Run: headless pygame with SDL's dummy video driver; simulated clock (each Clock.tick advances the game by its frame time, no real sleeping); random seed 0; keys injected as events and as key.get_pressed() state; no mouse input.
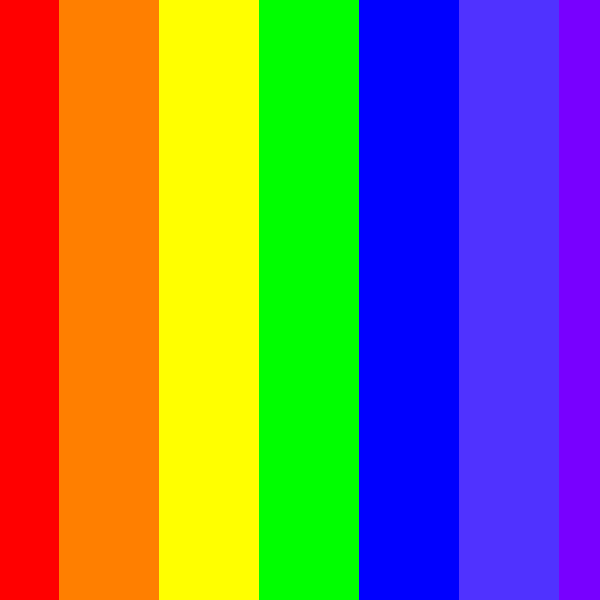
Frame 1 of 4 · flips 1–60 · no input
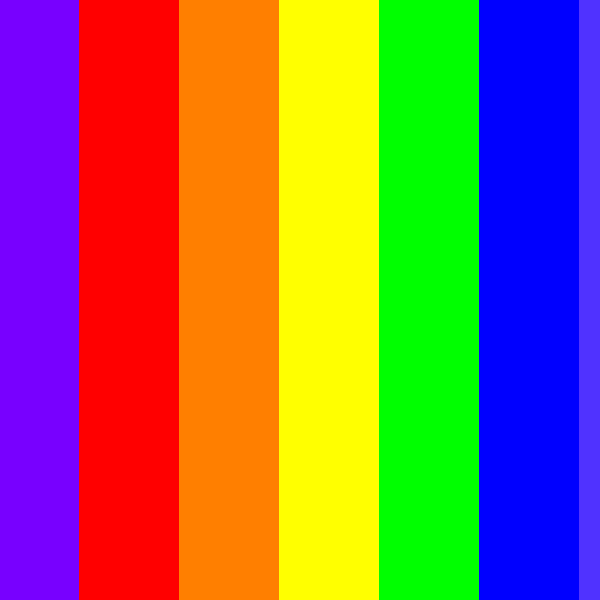
Frame 2 of 4 · flips 61–180 · tapped SPACE, RETURN · held RIGHT (→), D
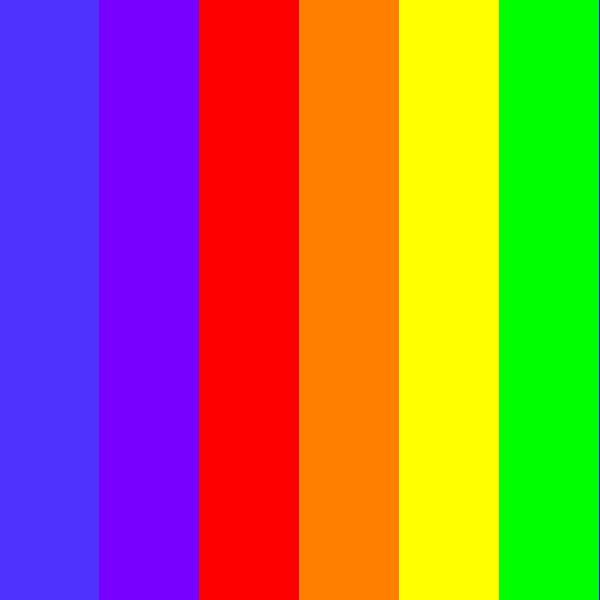
Frame 3 of 4 · flips 181–300 · held DOWN (↓), S
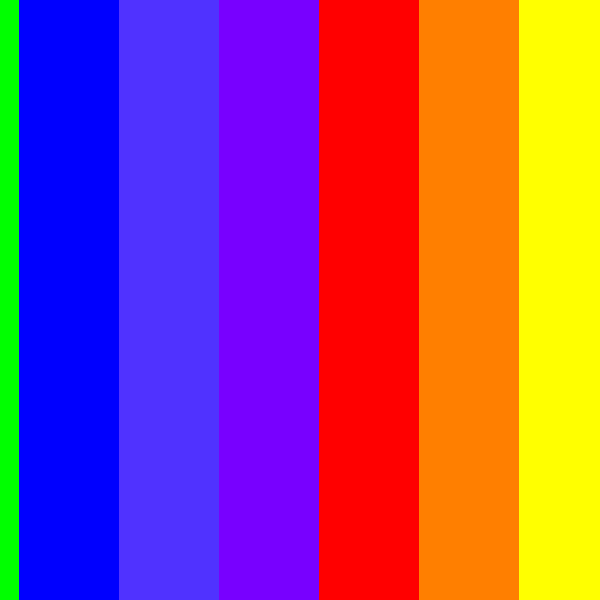
Frame 4 of 4 · flips 301–420 · held LEFT (←), A, UP (↑), W

The pygame program that drew these frames:

# -*- coding: utf-8 -*-
import time                             #Importar biblioteca time
import pygame, sys                      #Importar biblioteca pygame e sys
from pygame.locals import *             #Importar todas (*) as funções do pygame.locals

def main():                             #Definindo a função principal
    larguradatela=600                   #Definindo uma variável "larguradatela" com o valor de 600
    alturadatela=600                    #Definindo uma variável "alturadatela" com o valor de 600
    pygame.init()                       #Iniciar o módulo PyGame
    DISPLAY=pygame.display.set_mode([larguradatela,alturadatela]) #Definindo as dimensõess da tela
    vermelho=(255,0,0)                  #Definindo a cor Vermelha
    laranja=(255,127,0)                 #Definindo a cor Laranja
    amarelo=(255,255,0)                 #Definindo a cor Amarela
    verde=(0,255,0)                     #Definindo a cor Verde
    azul=(0,0,255)                      #Definindo a cor Azul
    anil=(80,50,255)                    #Definindo a cor Anil
    violeta=(120,0,255)                 #Definindo a cor Violeta
    clock = pygame.time.Clock()         #Função para auxiliar na contagem do tempo
    k=6                                 #Definindo uma constande K com o valor 6
    x1=-larguradatela/k                 #Definindo uma constande x1 com o valor -larguradatela/k
    x2=x1+larguradatela/k               #Definindo uma constande x2 com o valor -larguradatela/k
    x3=x2+larguradatela/k               #Definindo uma constande x3 com o valor -larguradatela/k
    x4=x3+larguradatela/k               #Definindo uma constande x4 com o valor -larguradatela/k
    x5=x4+larguradatela/k               #Definindo uma constande x5 com o valor -larguradatela/k
    x6=x5+larguradatela/k               #Definindo uma constande x6 com o valor -larguradatela/k
    x7=x6+larguradatela/k               #Definindo uma constande x7 com o valor -larguradatela/

    while x1 < larguradatela:           #Enquanto o x1 for menor que larguradatela, fazer
      pygame.draw.rect(DISPLAY,vermelho,(x1,0,larguradatela/k,alturadatela))  #Desenhar retângulo vermelho
      x1=x1+1                           #Somar +1 ao valor de x1
      if x1 == larguradatela:           #Se x1 for igual a larguradatela, fazer:
        x1=-larguradatela/k             #Definir x1 como -larguradatela/k
      pygame.draw.rect(DISPLAY,laranja,(x2,0,larguradatela/k,alturadatela))  #Desenhar retângulo laranja
      x2=x2+1                           #Somar +1 ao valor de x2
      if x2 == larguradatela:           #Se x2 for igual a larguradatela, fazer:
        x2=-larguradatela/k             #Definir x2 como -larguradatela/k
      pygame.draw.rect(DISPLAY,amarelo,(x3,0,larguradatela/k,alturadatela))  #Desenhar retângulo amarelo
      x3=x3+1                           #Somar +1 ao valor de x3
      if x3 == larguradatela:           #Se x3 for igual a larguradatela, fazer:
        x3=-larguradatela/k             #Definir x3 como -larguradatela/k
      pygame.draw.rect(DISPLAY,verde,(x4,0,larguradatela/k,alturadatela))  #Desenhar retângulo verde
      x4=x4+1                           #Somar +1 ao valor de x4
      if x4 == larguradatela:           #Se x4 for igual a larguradatela, fazer:
        x4=-larguradatela/k             #Definir x4 como -larguradatela/k
      pygame.draw.rect(DISPLAY,azul,(x5,0,larguradatela/k,alturadatela))  #Desenhar retângulo azul
      x5=x5+1                           #Somar +1 ao valor de x5
      if x5 == larguradatela:           #Se x5 for igual a larguradatela, fazer:
        x5=-larguradatela/k             #Definir x5 como -larguradatela/k
      pygame.draw.rect(DISPLAY,anil,(x6,0,larguradatela/k,alturadatela))  #Desenhar retângulo anil
      x6=x6+1                           #Somar +1 ao valor de x6
      if x6 == larguradatela:           #Se x6 for igual a larguradatela, fazer:
        x6=-larguradatela/k             #Definir x6 como -larguradatela/k
      pygame.draw.rect(DISPLAY,violeta,(x7,0,larguradatela/k,alturadatela))  #Desenhar retângulo violeta
      x7=x7+1                           #Somar +1 ao valor de x7
      if x7 == larguradatela:           #Se x7 for igual a larguradatela, fazer:
        x7=-larguradatela/k             #Definir x7 como -larguradatela/k
      clock.tick(40)                    #Definindo 40 imagens / segundo
      pygame.display.update()           #Atualizações da tela para as novas posições dos

      for evento in pygame.event.get():
          if evento.type == pygame.QUIT:
              pygame.quit()
              exit(0)



main()                                  #Executar a função principal
